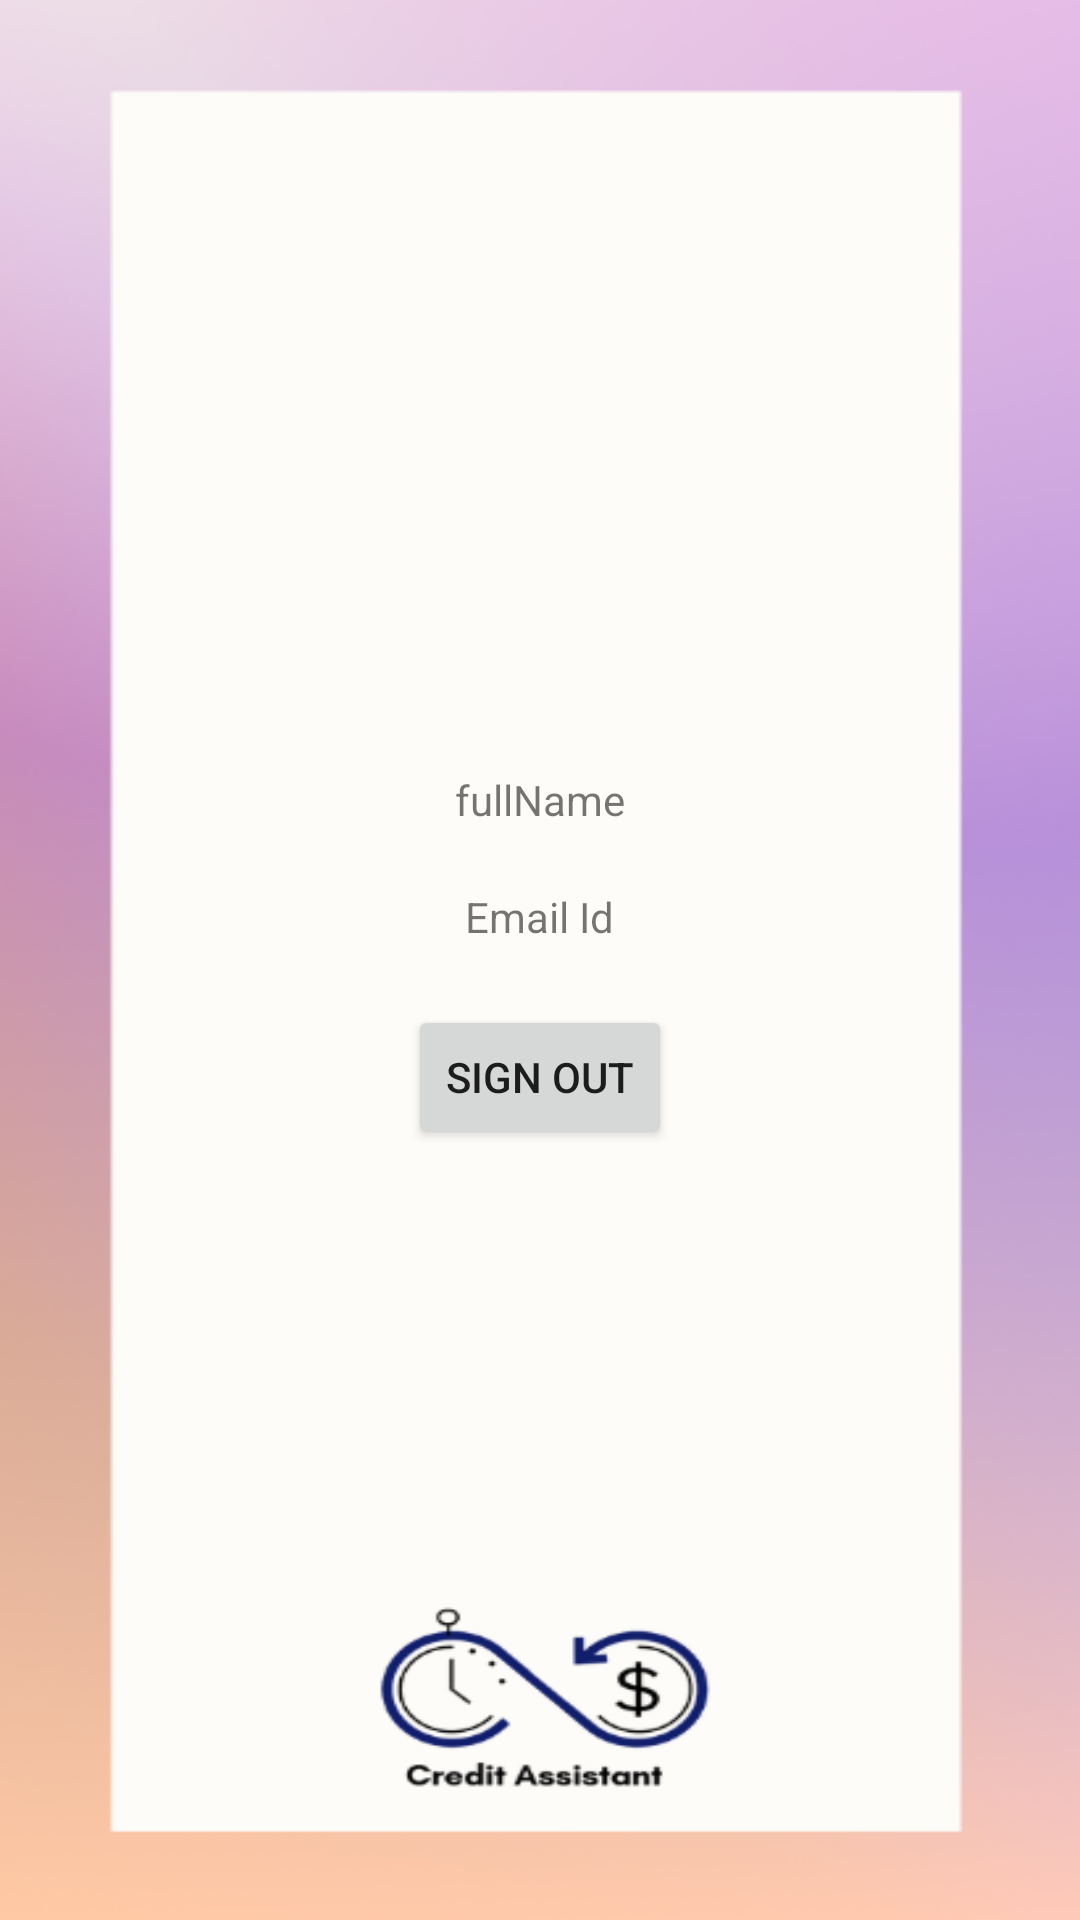

Layout XML and referenced resources for this Android screen:
<!-- AndroidManifest.xml: application theme Theme.CreditNote -->
<!-- res/layout/activity_home.xml -->
<?xml version="1.0" encoding="utf-8"?>
<RelativeLayout
    xmlns:android="http://schemas.android.com/apk/res/android"
    android:layout_width="match_parent"
    android:layout_height="match_parent"
    android:background="@drawable/page3">

    <LinearLayout
        android:layout_centerInParent="true"
        android:gravity="center"
        android:layout_width="match_parent"
        android:layout_height="wrap_content"
        android:orientation="vertical">

        <TextView
            android:id="@+id/FullName"
            android:layout_width="wrap_content"
            android:layout_height="wrap_content"
            android:text="fullName" />

        <TextView
            android:id="@+id/EmailId"
            android:layout_marginTop="20dp"
            android:layout_width="wrap_content"
            android:layout_height="wrap_content"
            android:text="Email Id" />

        <androidx.appcompat.widget.AppCompatButton
            android:id="@+id/SignOutBtn"
            android:layout_marginTop="20dp"
            android:layout_width="wrap_content"
            android:layout_height="wrap_content"
            android:text="Sign out" />
    </LinearLayout>
</RelativeLayout>
<!-- resources referenced by this layout -->
<resources>
  <!-- drawable page3: png bitmap (drawable, 64104 bytes) -->
  <style name="Theme.CreditNote" parent="Theme.MaterialComponents.DayNight.DarkActionBar">
          
          <item name="colorPrimary">@color/purple_500</item>
          <item name="colorPrimaryVariant">@color/purple_700</item>
          <item name="colorOnPrimary">@color/white</item>
          
          <item name="colorSecondary">@color/teal_200</item>
          <item name="colorSecondaryVariant">@color/teal_700</item>
          <item name="colorOnSecondary">@color/black</item>
          
          <item name="android:statusBarColor">?attr/colorPrimaryVariant</item>
          
      </style>
  <!-- not gathered from this repository: default colours our renderer supplied (Android Studio template values) -->
  <color name="purple_500">#FF6200EE</color>
  <color name="purple_700">#FF3700B3</color>
  <color name="teal_200">#FF03DAC5</color>
  <color name="teal_700">#FF018786</color>
  <color name="black">#FF000000</color>
  <color name="white">#FFFFFFFF</color>
</resources>
